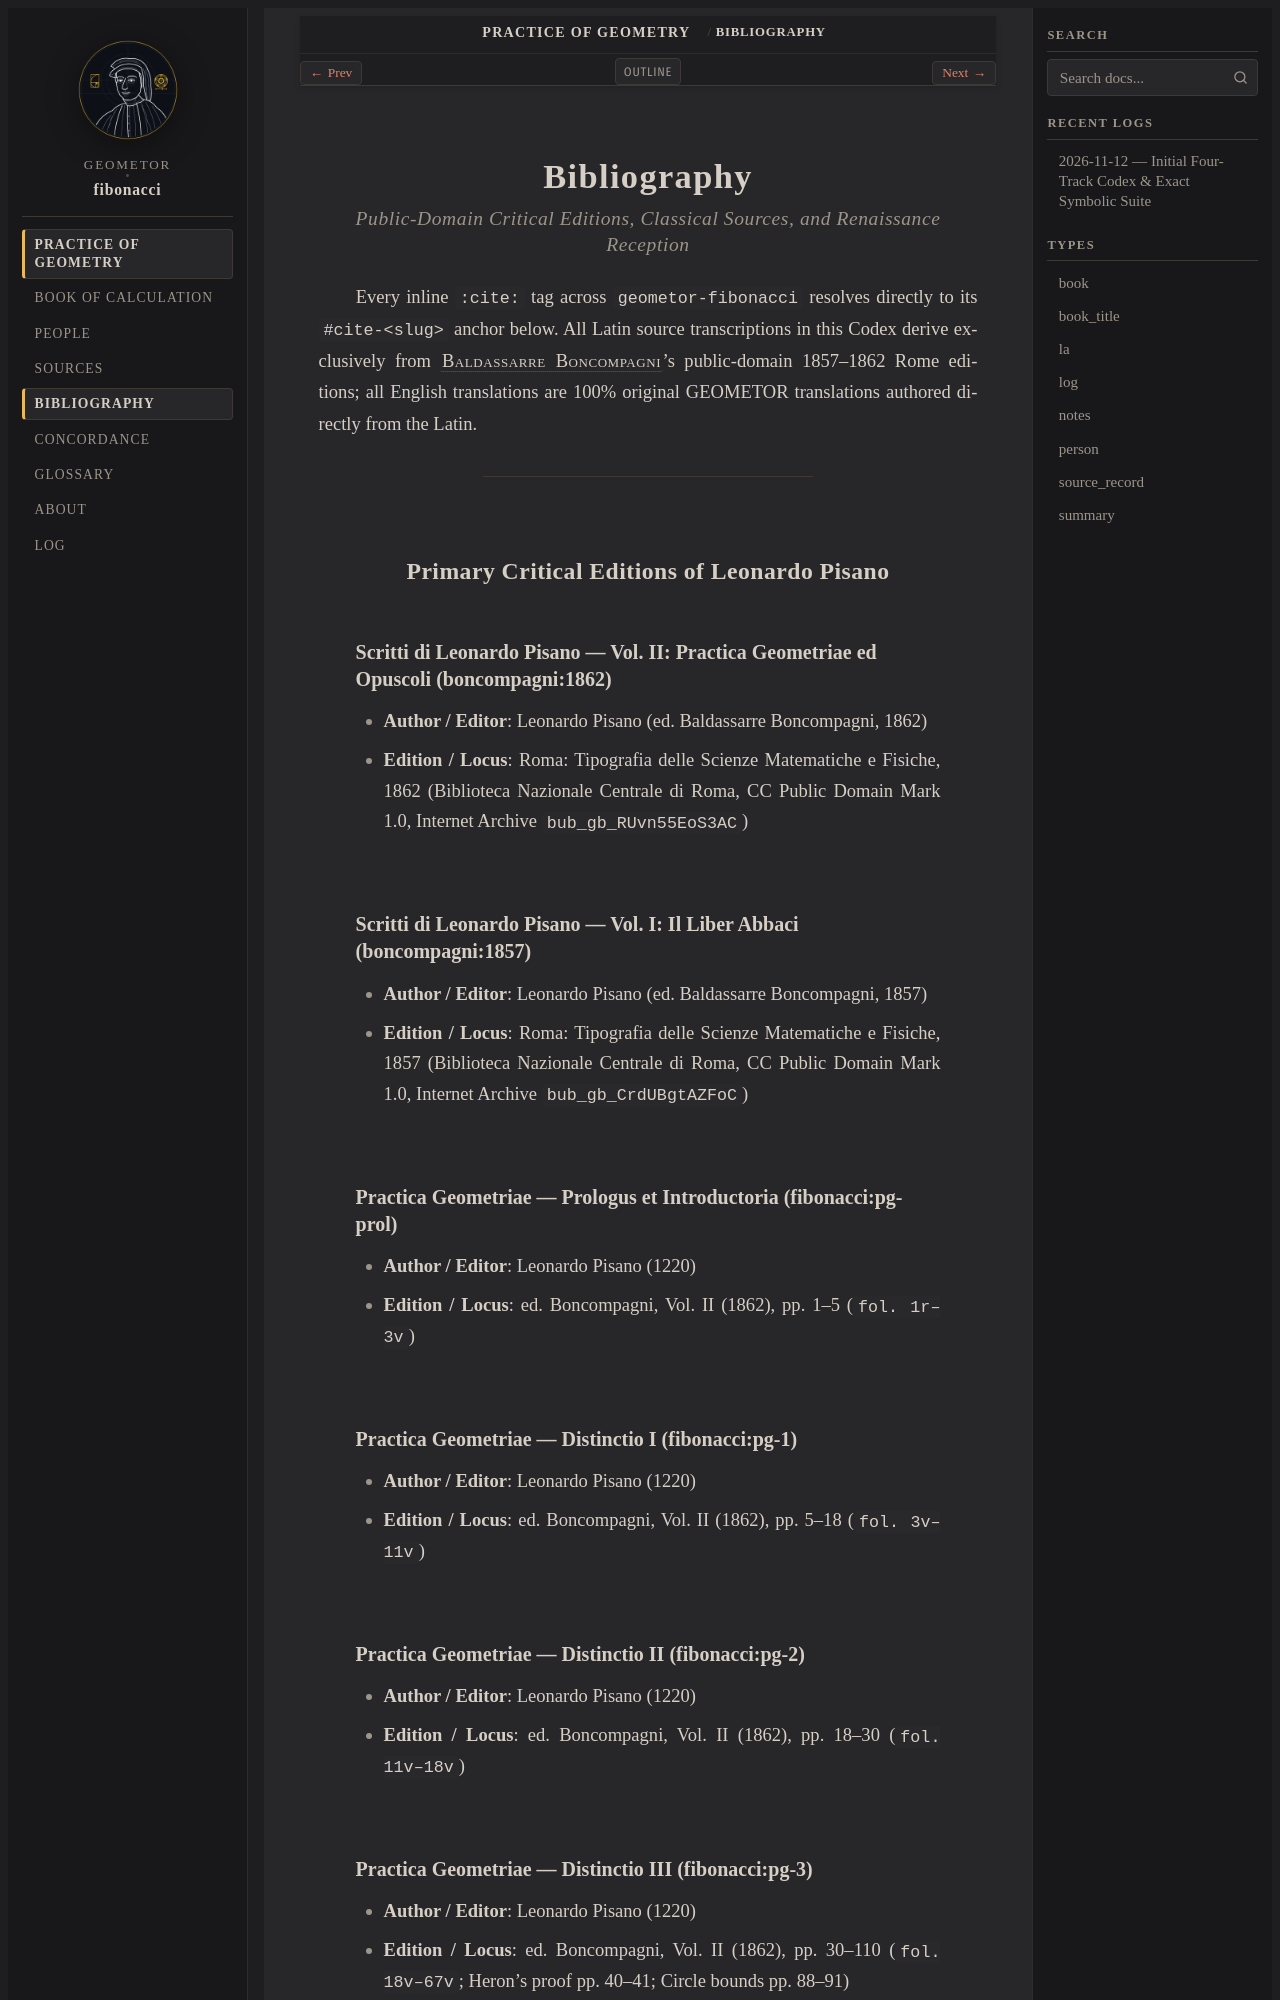

repository: geometor/fibonacci · page: practica_geometriae/bibliography.html · generator: sphinx

:navigation: header
:order: 12
:nav_title: Bibliography

.. _bibliography:
.. _bibliographia-et-fontes:

Bibliography
============

.. rubric:: Public-Domain Critical Editions, Classical Sources, and Renaissance Reception

Every inline ``:cite:`` tag across ``geometor-fibonacci`` resolves directly to its ``#cite-<slug>`` anchor below. All Latin source transcriptions in this Codex derive exclusively from :person:`Baldassarre Boncompagni <boncompagni>`'s public-domain 1857–1862 Rome editions; all English translations are 100% original GEOMETOR translations authored directly from the Latin.

----

Primary Critical Editions of Leonardo Pisano
--------------------------------------------

.. _cite-boncompagni-1862:

Scritti di Leonardo Pisano — Vol. II: Practica Geometriae ed Opuscoli (boncompagni:1862)
~~~~~~~~~~~~~~~~~~~~~~~~~~~~~~~~~~~~~~~~~~~~~~~~~~~~~~~~~~~~~~~~~~~~~~~~~~~~~~~~~~~~~~~~

* **Author / Editor**: Leonardo Pisano (ed. Baldassarre Boncompagni, 1862)
* **Edition / Locus**: Roma: Tipografia delle Scienze Matematiche e Fisiche, 1862 (Biblioteca Nazionale Centrale di Roma, CC Public Domain Mark 1.0, Internet Archive ``bub_gb_RUvn55EoS3AC``)

.. _cite-boncompagni-1857:

Scritti di Leonardo Pisano — Vol. I: Il Liber Abbaci (boncompagni:1857)
~~~~~~~~~~~~~~~~~~~~~~~~~~~~~~~~~~~~~~~~~~~~~~~~~~~~~~~~~~~~~~~~~~~~~~~

* **Author / Editor**: Leonardo Pisano (ed. Baldassarre Boncompagni, 1857)
* **Edition / Locus**: Roma: Tipografia delle Scienze Matematiche e Fisiche, 1857 (Biblioteca Nazionale Centrale di Roma, CC Public Domain Mark 1.0, Internet Archive ``bub_gb_CrdUBgtAZFoC``)

.. _cite-fibonacci-pg-prol:

Practica Geometriae — Prologus et Introductoria (fibonacci:pg-prol)
~~~~~~~~~~~~~~~~~~~~~~~~~~~~~~~~~~~~~~~~~~~~~~~~~~~~~~~~~~~~~~~~~~~

* **Author / Editor**: Leonardo Pisano (1220)
* **Edition / Locus**: ed. Boncompagni, Vol. II (1862), pp. 1–5 (``fol. 1r–3v``)

.. _cite-fibonacci-pg-1:

Practica Geometriae — Distinctio I (fibonacci:pg-1)
~~~~~~~~~~~~~~~~~~~~~~~~~~~~~~~~~~~~~~~~~~~~~~~~~~~

* **Author / Editor**: Leonardo Pisano (1220)
* **Edition / Locus**: ed. Boncompagni, Vol. II (1862), pp. 5–18 (``fol. 3v–11v``)

.. _cite-fibonacci-pg-2:
